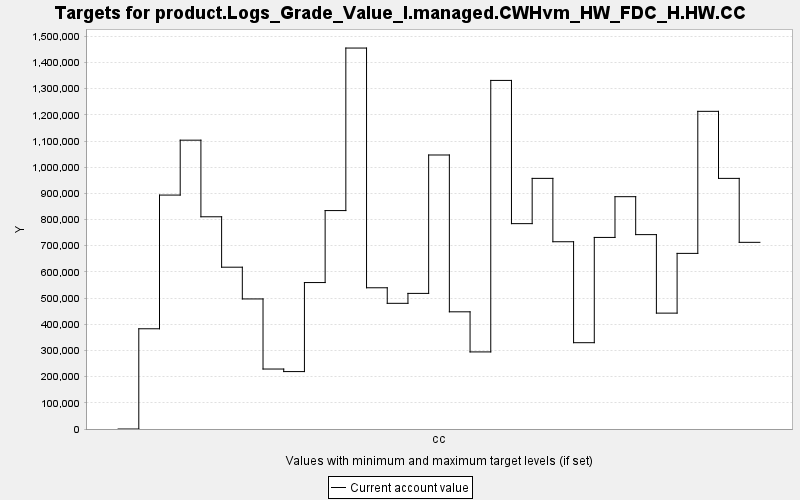

Data behind this chart, as committed beside it:
TARGET, PERIOD, YEAR, PERIODWIDTH, MINIMUM, MAXIMUM, MINWEIGHT, MAXWEIGHT, CURRENT, SUMMARY
product.Logs_Grade_Value_I.managed.CWHvm…, 0, 0, 10.0, 0.0, 10000, 1.0, 1.0, 0.0, 0.0
product.Logs_Grade_Value_I.managed.CWHvm…, 1, 10, 10.0, 0.0, 10000, 1.0, 1.0, 382835, 0.0
product.Logs_Grade_Value_I.managed.CWHvm…, 2, 20, 10.0, 0.0, 10000, 1.0, 1.0, 893495, 0.0
product.Logs_Grade_Value_I.managed.CWHvm…, 3, 30, 10.0, 0.0, 10000, 1.0, 1.0, 1103181, 0.0
product.Logs_Grade_Value_I.managed.CWHvm…, 4, 40, 10.0, 0.0, 10000, 1.0, 1.0, 810580, 0.0
product.Logs_Grade_Value_I.managed.CWHvm…, 5, 50, 10.0, 0.0, 10000, 1.0, 1.0, 618025, 0.0
product.Logs_Grade_Value_I.managed.CWHvm…, 6, 60, 10.0, 0.0, 10000, 1.0, 1.0, 496775, 0.0
product.Logs_Grade_Value_I.managed.CWHvm…, 7, 70, 10.0, 0.0, 10000, 1.0, 1.0, 229062, 0.0
product.Logs_Grade_Value_I.managed.CWHvm…, 8, 80, 10.0, 0.0, 10000, 1.0, 1.0, 219322, 0.0
product.Logs_Grade_Value_I.managed.CWHvm…, 9, 90, 10.0, 0.0, 10000, 1.0, 1.0, 559361, 0.0
product.Logs_Grade_Value_I.managed.CWHvm…, 10, 100, 10.0, 0.0, 10000, 1.0, 1.0, 834279, 0.0
product.Logs_Grade_Value_I.managed.CWHvm…, 11, 110, 10.0, 0.0, 10000, 1.0, 1.0, 1455060, 0.0
product.Logs_Grade_Value_I.managed.CWHvm…, 12, 120, 10.0, 0.0, 10000, 1.0, 1.0, 539423, 0.0
product.Logs_Grade_Value_I.managed.CWHvm…, 13, 130, 10.0, 0.0, 10000, 1.0, 1.0, 480049, 0.0
product.Logs_Grade_Value_I.managed.CWHvm…, 14, 140, 10.0, 0.0, 10000, 1.0, 1.0, 517962, 0.0
product.Logs_Grade_Value_I.managed.CWHvm…, 15, 150, 10.0, 0.0, 10000, 1.0, 1.0, 1046586, 0.0
product.Logs_Grade_Value_I.managed.CWHvm…, 16, 160, 10.0, 0.0, 10000, 1.0, 1.0, 447604, 0.0
product.Logs_Grade_Value_I.managed.CWHvm…, 17, 170, 10.0, 0.0, 10000, 1.0, 1.0, 294427, 0.0
product.Logs_Grade_Value_I.managed.CWHvm…, 18, 180, 10.0, 0.0, 10000, 1.0, 1.0, 1331427, 0.0
product.Logs_Grade_Value_I.managed.CWHvm…, 19, 190, 10.0, 0.0, 10000, 1.0, 1.0, 784383, 0.0
product.Logs_Grade_Value_I.managed.CWHvm…, 20, 200, 10.0, 0.0, 10000, 1.0, 1.0, 957282, 0.0
product.Logs_Grade_Value_I.managed.CWHvm…, 21, 210, 10.0, 0.0, 10000, 1.0, 1.0, 715264, 0.0
product.Logs_Grade_Value_I.managed.CWHvm…, 22, 220, 10.0, 0.0, 10000, 1.0, 1.0, 329652, 0.0
product.Logs_Grade_Value_I.managed.CWHvm…, 23, 230, 10.0, 0.0, 10000, 1.0, 1.0, 731711, 0.0
product.Logs_Grade_Value_I.managed.CWHvm…, 24, 240, 10.0, 0.0, 10000, 1.0, 1.0, 887347, 0.0
product.Logs_Grade_Value_I.managed.CWHvm…, 25, 250, 10.0, 0.0, 10000, 1.0, 1.0, 742451, 0.0
product.Logs_Grade_Value_I.managed.CWHvm…, 26, 260, 10.0, 0.0, 10000, 1.0, 1.0, 442599, 0.0
product.Logs_Grade_Value_I.managed.CWHvm…, 27, 270, 10.0, 0.0, 10000, 1.0, 1.0, 670776, 0.0
product.Logs_Grade_Value_I.managed.CWHvm…, 28, 280, 10.0, 0.0, 10000, 1.0, 1.0, 1213343, 0.0
product.Logs_Grade_Value_I.managed.CWHvm…, 29, 290, 10.0, 0.0, 10000, 1.0, 1.0, 957241, 0.0
product.Logs_Grade_Value_I.managed.CWHvm…, 30, 300, 10.0, 0.0, 10000, 1.0, 1.0, 712983, 0.0
